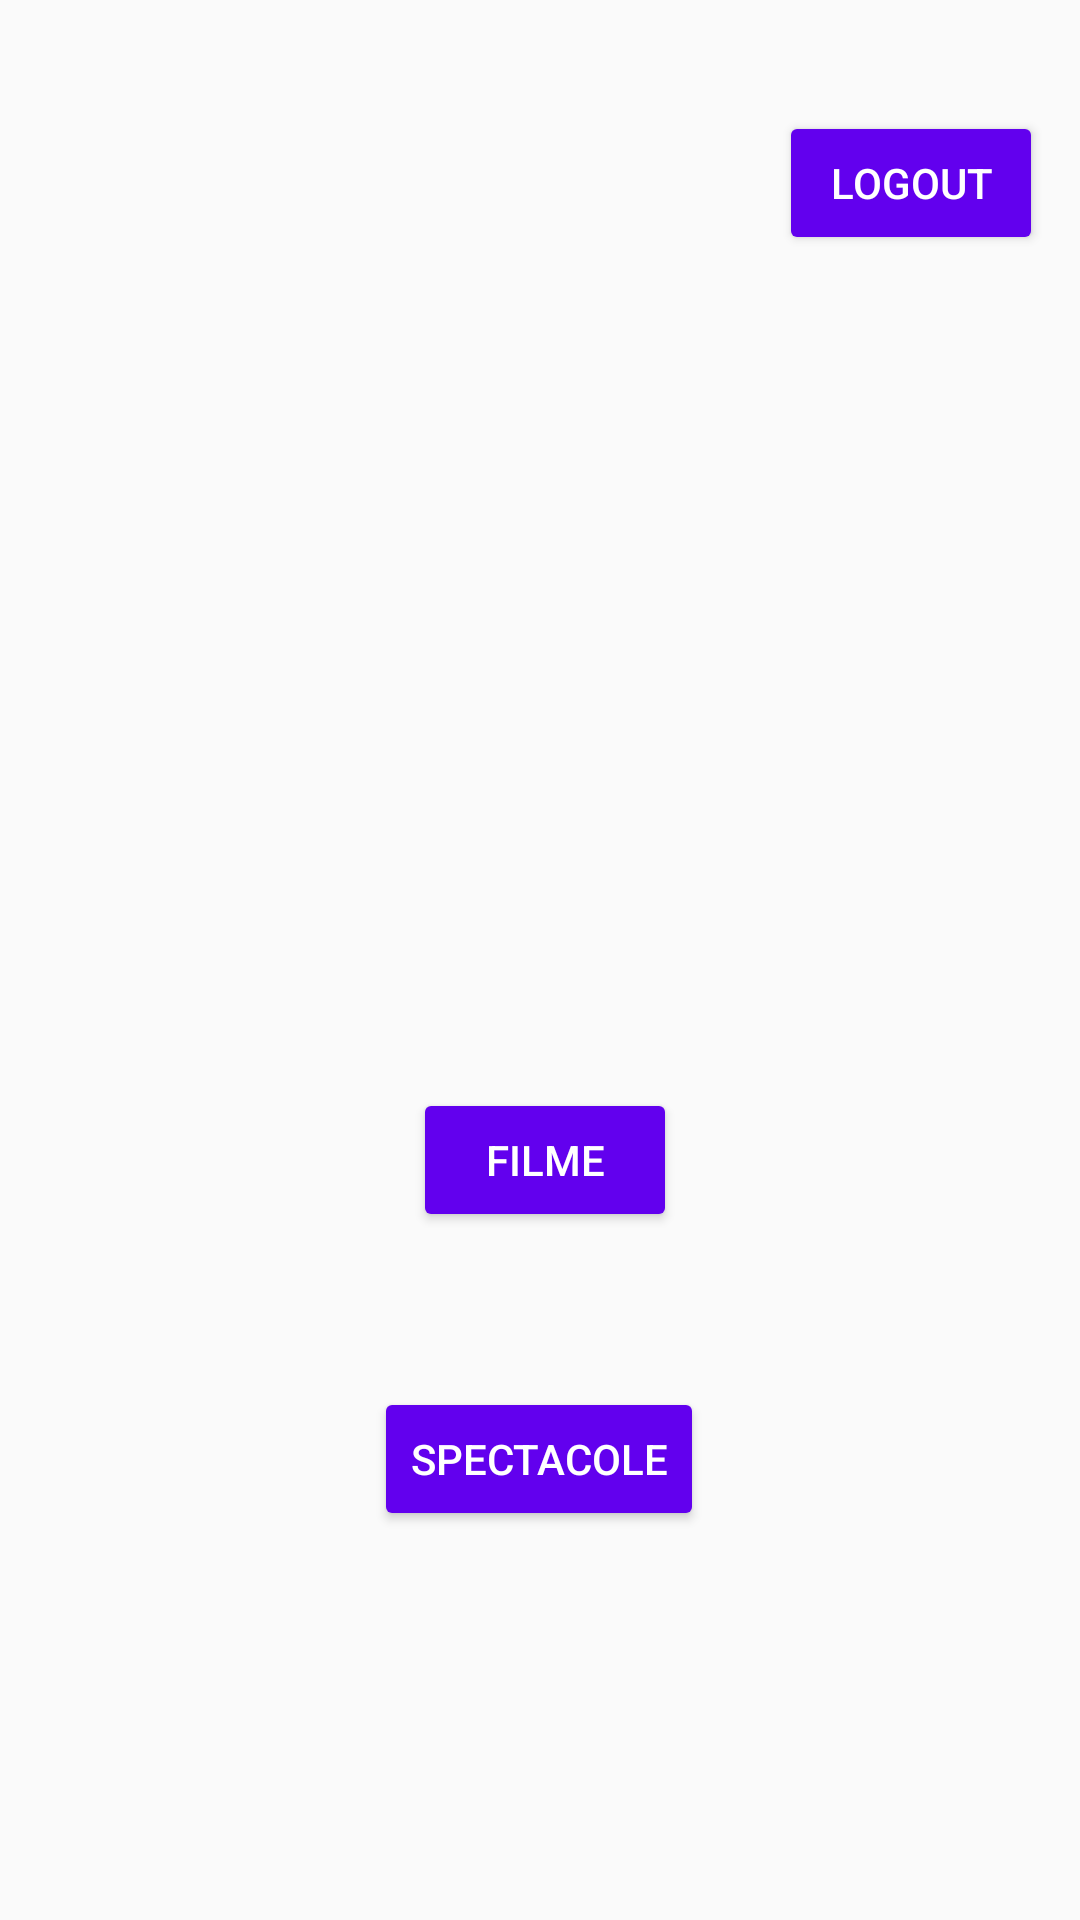

This screen was rendered from an Android layout file. Write that file and the resources it references.
<!-- AndroidManifest.xml: application theme Theme.Tema3 -->
<!-- res/layout/activity_admin.xml -->
<?xml version="1.0" encoding="utf-8"?>
<androidx.constraintlayout.widget.ConstraintLayout xmlns:android="http://schemas.android.com/apk/res/android"
    xmlns:app="http://schemas.android.com/apk/res-auto"
    xmlns:tools="http://schemas.android.com/tools"
    android:layout_width="match_parent"
    android:layout_height="match_parent"
    tools:context=".admin.AdminMenu">

    <Button
        android:id="@+id/logout"
        android:layout_width="wrap_content"
        android:layout_height="wrap_content"
        android:layout_marginStart="285dp"
        android:layout_marginTop="37dp"
        android:layout_marginEnd="38dp"
        android:layout_marginBottom="24dp"
        android:backgroundTint="@color/purple_500"
        android:text="LOGOUT"
        android:textColor="@color/white"
        app:layout_constraintBottom_toTopOf="@+id/imageView3"
        app:layout_constraintEnd_toEndOf="parent"
        app:layout_constraintStart_toStartOf="parent"
        app:layout_constraintTop_toTopOf="parent" />

    <ImageView
        android:id="@+id/imageView3"
        android:layout_width="283dp"
        android:layout_height="202dp"
        android:layout_marginStart="64dp"
        android:layout_marginTop="24dp"
        android:layout_marginEnd="64dp"
        app:layout_constraintEnd_toEndOf="parent"
        app:layout_constraintStart_toStartOf="parent"
        app:layout_constraintTop_toBottomOf="@+id/logout"
        app:srcCompat="@drawable/cinema" />

    <Button
        android:id="@+id/film"
        android:layout_width="wrap_content"
        android:layout_height="wrap_content"
        android:layout_marginStart="163dp"
        android:layout_marginEnd="160dp"
        android:backgroundTint="@color/purple_500"
        android:text="FILME"
        android:textColor="@color/white"
        app:layout_constraintBottom_toTopOf="@+id/spectacol"
        app:layout_constraintEnd_toEndOf="parent"
        app:layout_constraintStart_toStartOf="parent"
        app:layout_constraintTop_toBottomOf="@+id/imageView3" />

    <Button
        android:id="@+id/spectacol"
        android:layout_width="wrap_content"
        android:layout_height="wrap_content"
        android:layout_marginStart="150dp"
        android:layout_marginEnd="151dp"
        android:layout_marginBottom="78dp"
        android:backgroundTint="@color/purple_500"
        android:text="SPECTACOLE"
        android:textColor="@color/white"
        app:layout_constraintBottom_toBottomOf="parent"
        app:layout_constraintEnd_toEndOf="parent"
        app:layout_constraintStart_toStartOf="parent"
        app:layout_constraintTop_toBottomOf="@+id/film" />
</androidx.constraintlayout.widget.ConstraintLayout>
<!-- resources referenced by this layout -->
<resources>
  <style name="Theme.Tema3" parent="Theme.AppCompat.Light.DarkActionBar">
          
          <item name="colorPrimary">@color/purple_500</item>
          <item name="colorPrimaryDark">@color/purple_700</item>
          <item name="colorAccent">@color/teal_200</item>
          
      </style>
  <!-- not gathered from this repository: default colours our renderer supplied (Android Studio template values) -->
  <color name="purple_500">#FF6200EE</color>
  <color name="purple_700">#FF3700B3</color>
  <color name="teal_200">#FF03DAC5</color>
  <color name="white">#FFFFFFFF</color>
</resources>
